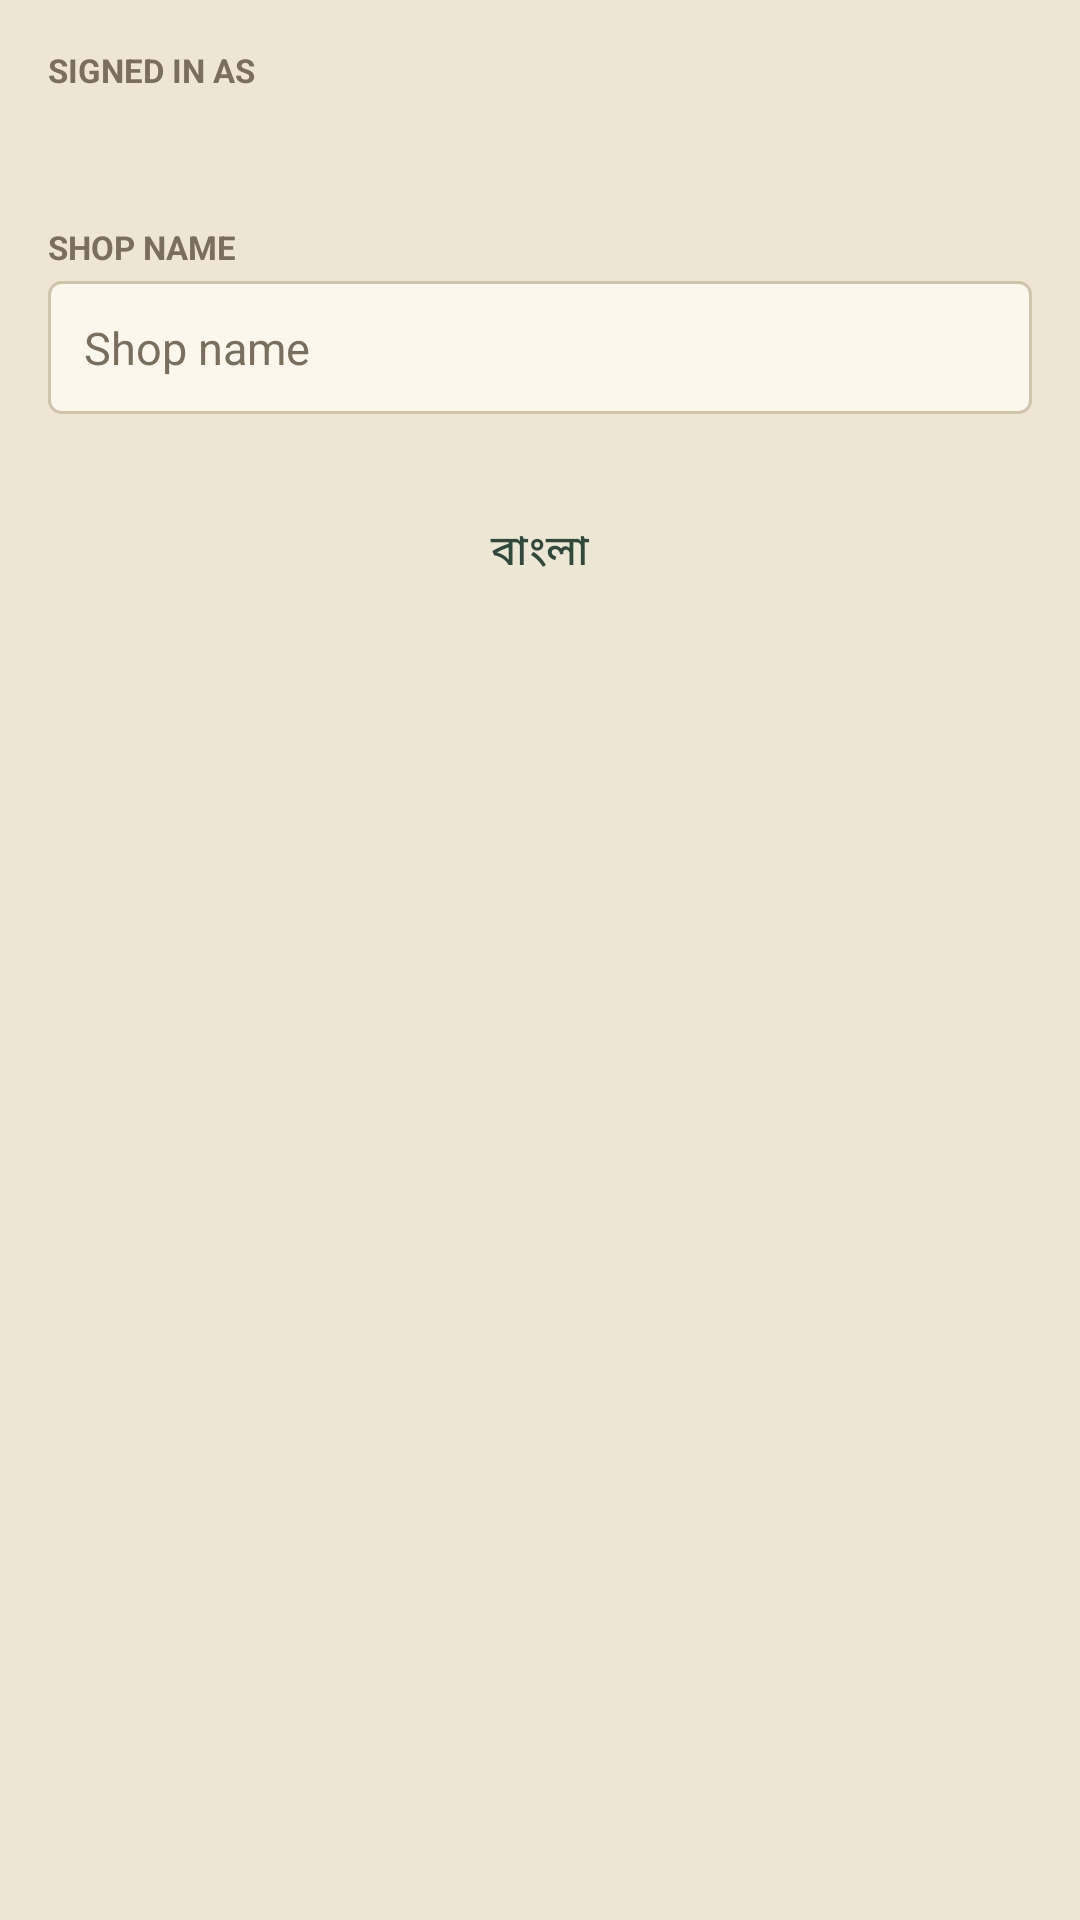

Reconstruct the res/layout file that produces this screen, plus the resources it refers to.
<!-- AndroidManifest.xml: application theme Theme.Khata -->
<!-- res/layout/fragment_profile.xml -->
<?xml version="1.0" encoding="utf-8"?>
<ScrollView xmlns:android="http://schemas.android.com/apk/res/android"
    xmlns:app="http://schemas.android.com/apk/res-auto"
    xmlns:tools="http://schemas.android.com/tools"
    android:layout_width="match_parent"
    android:layout_height="match_parent"
    android:fillViewport="true"
    tools:context=".ProfileFragment">

    <LinearLayout
        android:layout_width="match_parent"
        android:layout_height="wrap_content"
        android:orientation="vertical"
        android:padding="16dp">

        <TextView
            style="@style/Khata.Label"
            android:layout_width="wrap_content"
            android:layout_height="wrap_content"
            android:layout_marginTop="0dp"
            android:text="@string/lblSignedInAs" />
        <TextView
            android:id="@+id/tvEmail"
            android:layout_width="match_parent"
            android:layout_height="wrap_content"
            android:layout_marginTop="4dp"
            android:textColor="@color/inkBlack"
            android:textSize="15sp"
            android:textStyle="bold"
            android:text="" />
        <TextView
            style="@style/Khata.Label"
            android:layout_width="wrap_content"
            android:layout_height="wrap_content"
            android:layout_marginTop="20dp"
            android:text="@string/shopNamePlaceholder" />
        <EditText
            android:id="@+id/etShopName"
            style="@style/Khata.Input"
            android:layout_width="match_parent"
            android:layout_height="wrap_content"
            android:layout_marginTop="4dp"
            android:hint="@string/shopNamePlaceholder"
            android:inputType="textCapWords" />
        <Button
            android:id="@+id/btnLanguage"
            style="@style/Khata.Button.Ghost"
            android:layout_width="match_parent"
            android:layout_height="wrap_content"
            android:layout_marginTop="22dp"
            android:text="@string/langToggle" />
        <Button
            android:id="@+id/btnAdmin"
            style="@style/Khata.Button.Ghost"
            android:layout_width="match_parent"
            android:layout_height="wrap_content"
            android:layout_marginTop="10dp"
            android:text="@string/navAdminTitle"
            android:visibility="gone" />
        <Button
            android:id="@+id/btnSignOut"
            style="@style/Khata.Button"
            android:layout_width="match_parent"
            android:layout_height="wrap_content"
            android:layout_marginTop="10dp"
            android:text="@string/signOut" />
    </LinearLayout>
</ScrollView>
<!-- resources referenced by this layout -->
<resources>
  <color name="inkBlack">#2A241B</color>
  <string name="langToggle">বাংলা</string>
  <string name="lblSignedInAs">Signed in as</string>
  <string name="navAdminTitle">Admin Panel</string>
  <string name="shopNamePlaceholder">Shop name</string>
  <string name="signOut">Sign out</string>
  <style name="Khata.Button" parent="Widget.Material3.Button">
          <item name="backgroundTint">@color/coverGreen</item>
          <item name="android:textColor">@color/paper</item>
          <item name="cornerRadius">4dp</item>
      </style>
  <style name="Khata.Button.Ghost" parent="Widget.Material3.Button.OutlinedButton">
          <item name="android:textColor">@color/coverGreen</item>
          <item name="strokeColor">@color/coverGreen</item>
          <item name="cornerRadius">4dp</item>
      </style>
  <style name="Khata.Input">
          <item name="android:background">@drawable/bg_input</item>
          <item name="android:padding">12dp</item>
          <item name="android:textSize">15sp</item>
          <item name="android:textColor">@color/inkBlack</item>
          <item name="android:textColorHint">@color/fadedInk</item>
          <item name="android:singleLine">true</item>
      </style>
  <style name="Khata.Label">
          <item name="android:textSize">11sp</item>
          <item name="android:textStyle">bold</item>
          <item name="android:textColor">@color/fadedInk</item>
          <item name="android:textAllCaps">true</item>
      </style>
  <style name="Theme.Khata" parent="Base.Theme.Khata" />
  <color name="coverGreen">#2F4A3C</color>
  <color name="paper">#EDE6D3</color>
  <!-- drawable bg_input (drawable) -->
  <?xml version="1.0" encoding="utf-8"?>
  <shape xmlns:android="http://schemas.android.com/apk/res/android" android:shape="rectangle">
      <solid android:color="@color/cardPaper" />
      <stroke android:width="1dp" android:color="@color/ruleLine" />
      <corners android:radius="4dp" />
  </shape>
  <color name="fadedInk">#7A6F5C</color>
  <style name="Base.Theme.Khata" parent="Theme.Material3.Light.NoActionBar">
          <item name="colorPrimary">@color/coverGreen</item>
          <item name="android:windowBackground">@color/paper</item>
          <item name="android:statusBarColor">@color/coverGreen</item>
      </style>
  <color name="cardPaper">#FBF7EC</color>
  <color name="ruleLine">#CFC4A8</color>
</resources>
